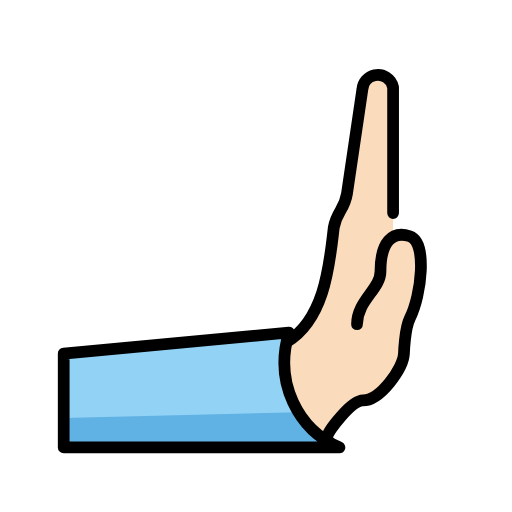
t = 0.00 s
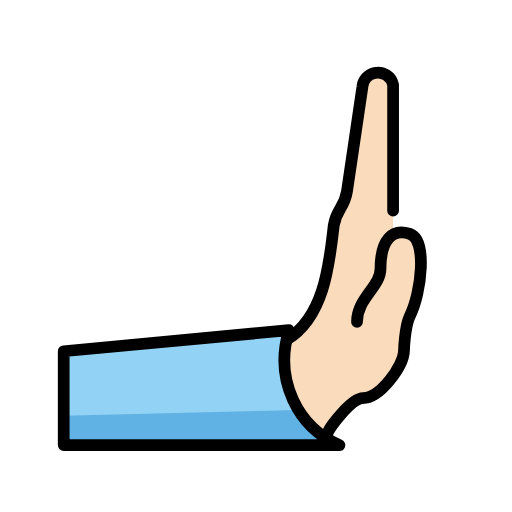
t = 0.48 s
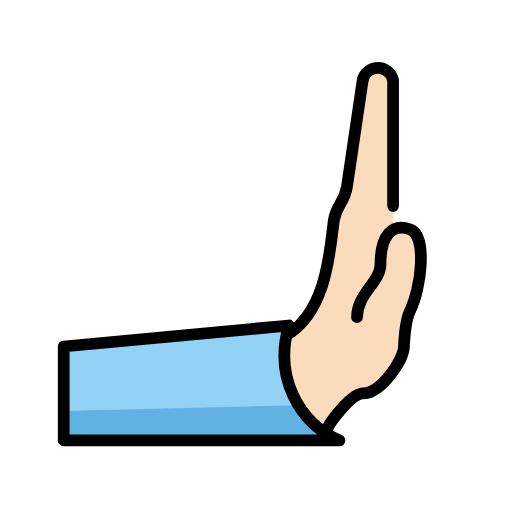
t = 1.43 s
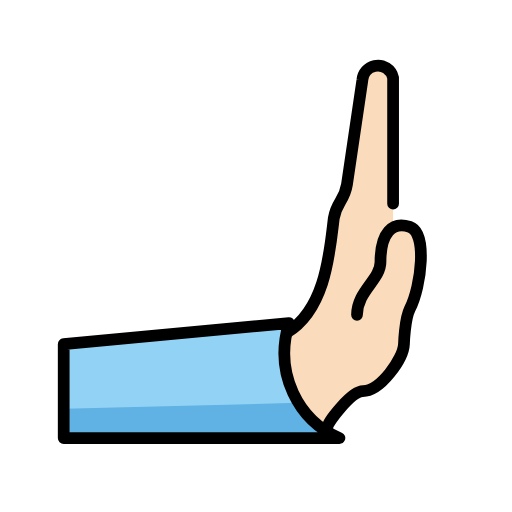
t = 1.90 s
t = 2.38 s: frame unchanged from t = 1.43 s, image omitted
t = 3.33 s: frame unchanged from t = 0.48 s, image omitted

The animated SVG that drew these frames (rendered in a browser with its animation timeline set to each time). Animation: 1 SMIL element (animateTransform=1); one cycle of 3.80 s, repeats indefinitely.

<?xml version='1.0' encoding='utf-8'?>
<svg xmlns="http://www.w3.org/2000/svg" id="emoji" viewBox="-5 -5 82 82" width="200" height="200" role="img">
  <title>OpenMoji: rightwards pushing hand: light skin tone</title><g><g id="color">
    <path fill="#92d3f5" d="m45.6019,66.6568H5.2026v-15.0323l36.0775-3.3729c-2.4334,8.0705,1.5032,15.5866,8.0799,18.4052h-3.7581Z" />
    <path fill="#61b2e4" d="m45.6019,66.6568H5.2026v-4.6976l37.5807-.9395q1.879,2.8186,6.5766,5.6371h-3.7581Z" />
  </g>
  <g id="skin">
    <path fill="#fadcbc" d="m47.481,64.7778c-7.5161-2.8186-6.5766-9.4891-6.5766-15.0323,6.229-3.7581,6.8397-13.0029,7.5161-18.2924.4698-2.7152,1.6817-2.7152,2.1139-5.4304l2.5085-16.7422c.1159-1.3701,1.3206-2.3869,2.6907-2.271,1.089.0921,1.9906.8837,2.223,1.9516v23.8732h2.6776l1.879,4.6976-3.7581,15.9718c0,1.8133-4.6976,5.6371-5.6371,5.6371-.7422,0-5.6371,5.0264-5.6371,5.6371Z" />
  </g>
  <g id="line">
    <path fill="none" stroke="#000" stroke-linecap="round" stroke-linejoin="round" stroke-width="1.879" d="m5.2026,66.6568v-15.0323l36.0775-3.3729c-2.4334,8.0705,1.5032,15.5866,8.0799,18.4052H5.2026Z" />
    <g id="line-2">
      <path fill="none" stroke="#000" stroke-linecap="round" stroke-linejoin="round" stroke-width="1.879" d="m47.481,64.7778c0-.6201,3.7581-5.6371,5.6371-5.6371,2.8186,0,6.4639-5.1674,6.5766-7.5161,0,0,.1221-4.0024.9395-5.6371,1.879-3.7581,2.8186-12.2137,0-13.1533s-4.6976.9395-4.6976,5.6371c0,2.8186-3.7581,4.6976-3.7581,8.4557" />
    </g>
    <path fill="none" stroke="#000" stroke-linecap="round" stroke-linejoin="round" stroke-width="1.879" d="m57.9566,29.123V8.961c-.2923-1.3436-1.6185-2.1959-2.9621-1.9035-1.0679.2323-1.8595,1.134-1.9516,2.223l-2.4709,16.7328c-.4322,2.7152-1.6442,2.7152-2.1139,5.4304-.6483,5.2895-1.259,14.5437-7.488,18.3018" />
  </g>
<animateTransform attributeName="transform" type="translate" values="0 0;0 -1.5;0 0" dur="3.8s" repeatCount="indefinite" /></g></svg>
